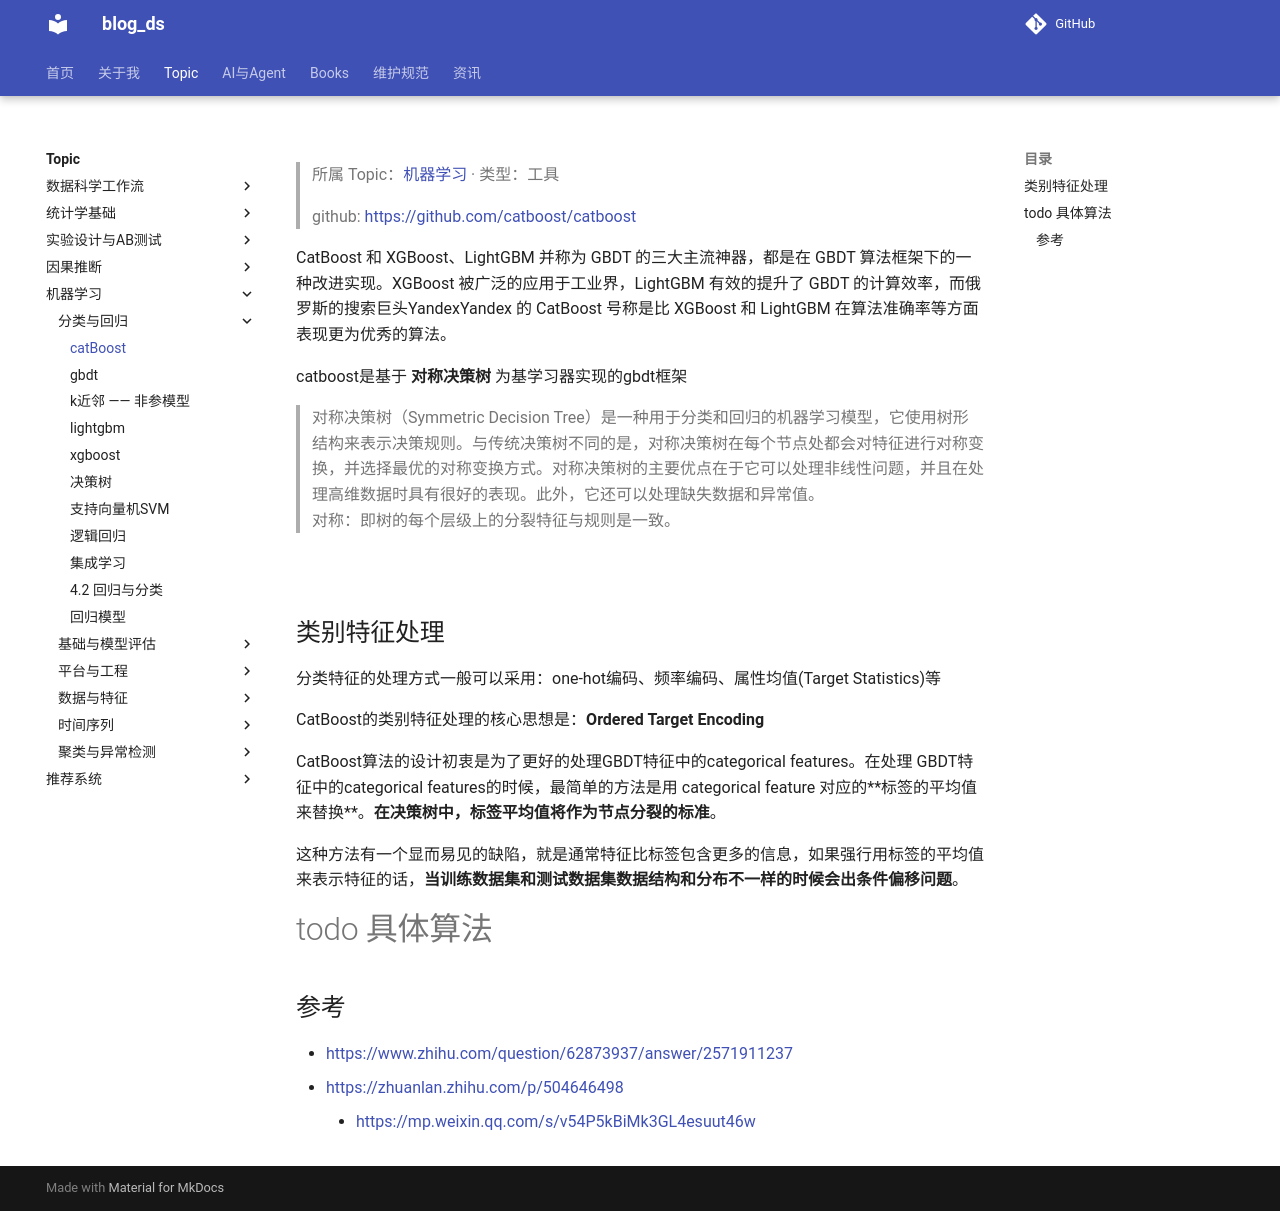

repository: tjzzz/blog_ds · page: topics/机器学习/分类与回归/Classification__catBoost/index.html · generator: mkdocs

---
title: "catBoost"
created: 2026-10-09
updated: 2026-10-09
tags: [llm-wiki, migrated]
source: ["Input/rebuild_source_2026-10-09/04_机器学习/Classification/catBoost.md"]
wiki_type: tools
topic: "机器学习"
migrated_from: "04_机器学习/Classification/catBoost.md"
review_status: structural
---

> 所属 Topic：[机器学习](../index.md) · 类型：工具

> github: https://github.com/catboost/catboost


CatBoost 和 XGBoost、LightGBM 并称为 GBDT 的三大主流神器，都是在 GBDT 算法框架下的一种改进实现。XGBoost 被广泛的应用于工业界，LightGBM 有效的提升了 GBDT 的计算效率，而俄罗斯的搜索巨头YandexYandex 的 CatBoost 号称是比 XGBoost 和 LightGBM 在算法准确率等方面表现更为优秀的算法。



catboost是基于 **对称决策树** 为基学习器实现的gbdt框架

> 对称决策树（Symmetric Decision Tree）是一种用于分类和回归的机器学习模型，它使用树形结构来表示决策规则。与传统决策树不同的是，对称决策树在每个节点处都会对特征进行对称变换，并选择最优的对称变换方式。对称决策树的主要优点在于它可以处理非线性问题，并且在处理高维数据时具有很好的表现。此外，它还可以处理缺失数据和异常值。
> 对称：即树的每个层级上的分裂特征与规则是一致。

![](https://picx.zhimg.com/80/v2-c602a29255ff89ae8f0e5ac06a3f37d4_1440w.webp?source=1940ef5c)

## 类别特征处理

分类特征的处理方式一般可以采用：one-hot编码、频率编码、属性均值(Target Statistics)等

CatBoost的类别特征处理的核心思想是：**Ordered Target Encoding**

CatBoost算法的设计初衷是为了更好的处理GBDT特征中的categorical features。在处理 GBDT特征中的categorical features的时候，最简单的方法是用 categorical feature 对应的**标签的平均值来替换**。**在决策树中，标签平均值将作为节点分裂的标准**。

这种方法有一个显而易见的缺陷，就是通常特征比标签包含更多的信息，如果强行用标签的平均值来表示特征的话，**当训练数据集和测试数据集数据结构和分布不一样的时候会出条件偏移问题**。


#todo 具体算法



## 参考
- https://www.zhihu.com/question/62873937/answer/2571911237
- https://zhuanlan.zhihu.com/p/504646498
	- https://mp.weixin.qq.com/s/v54P5kBiMk3GL4esuut46w
